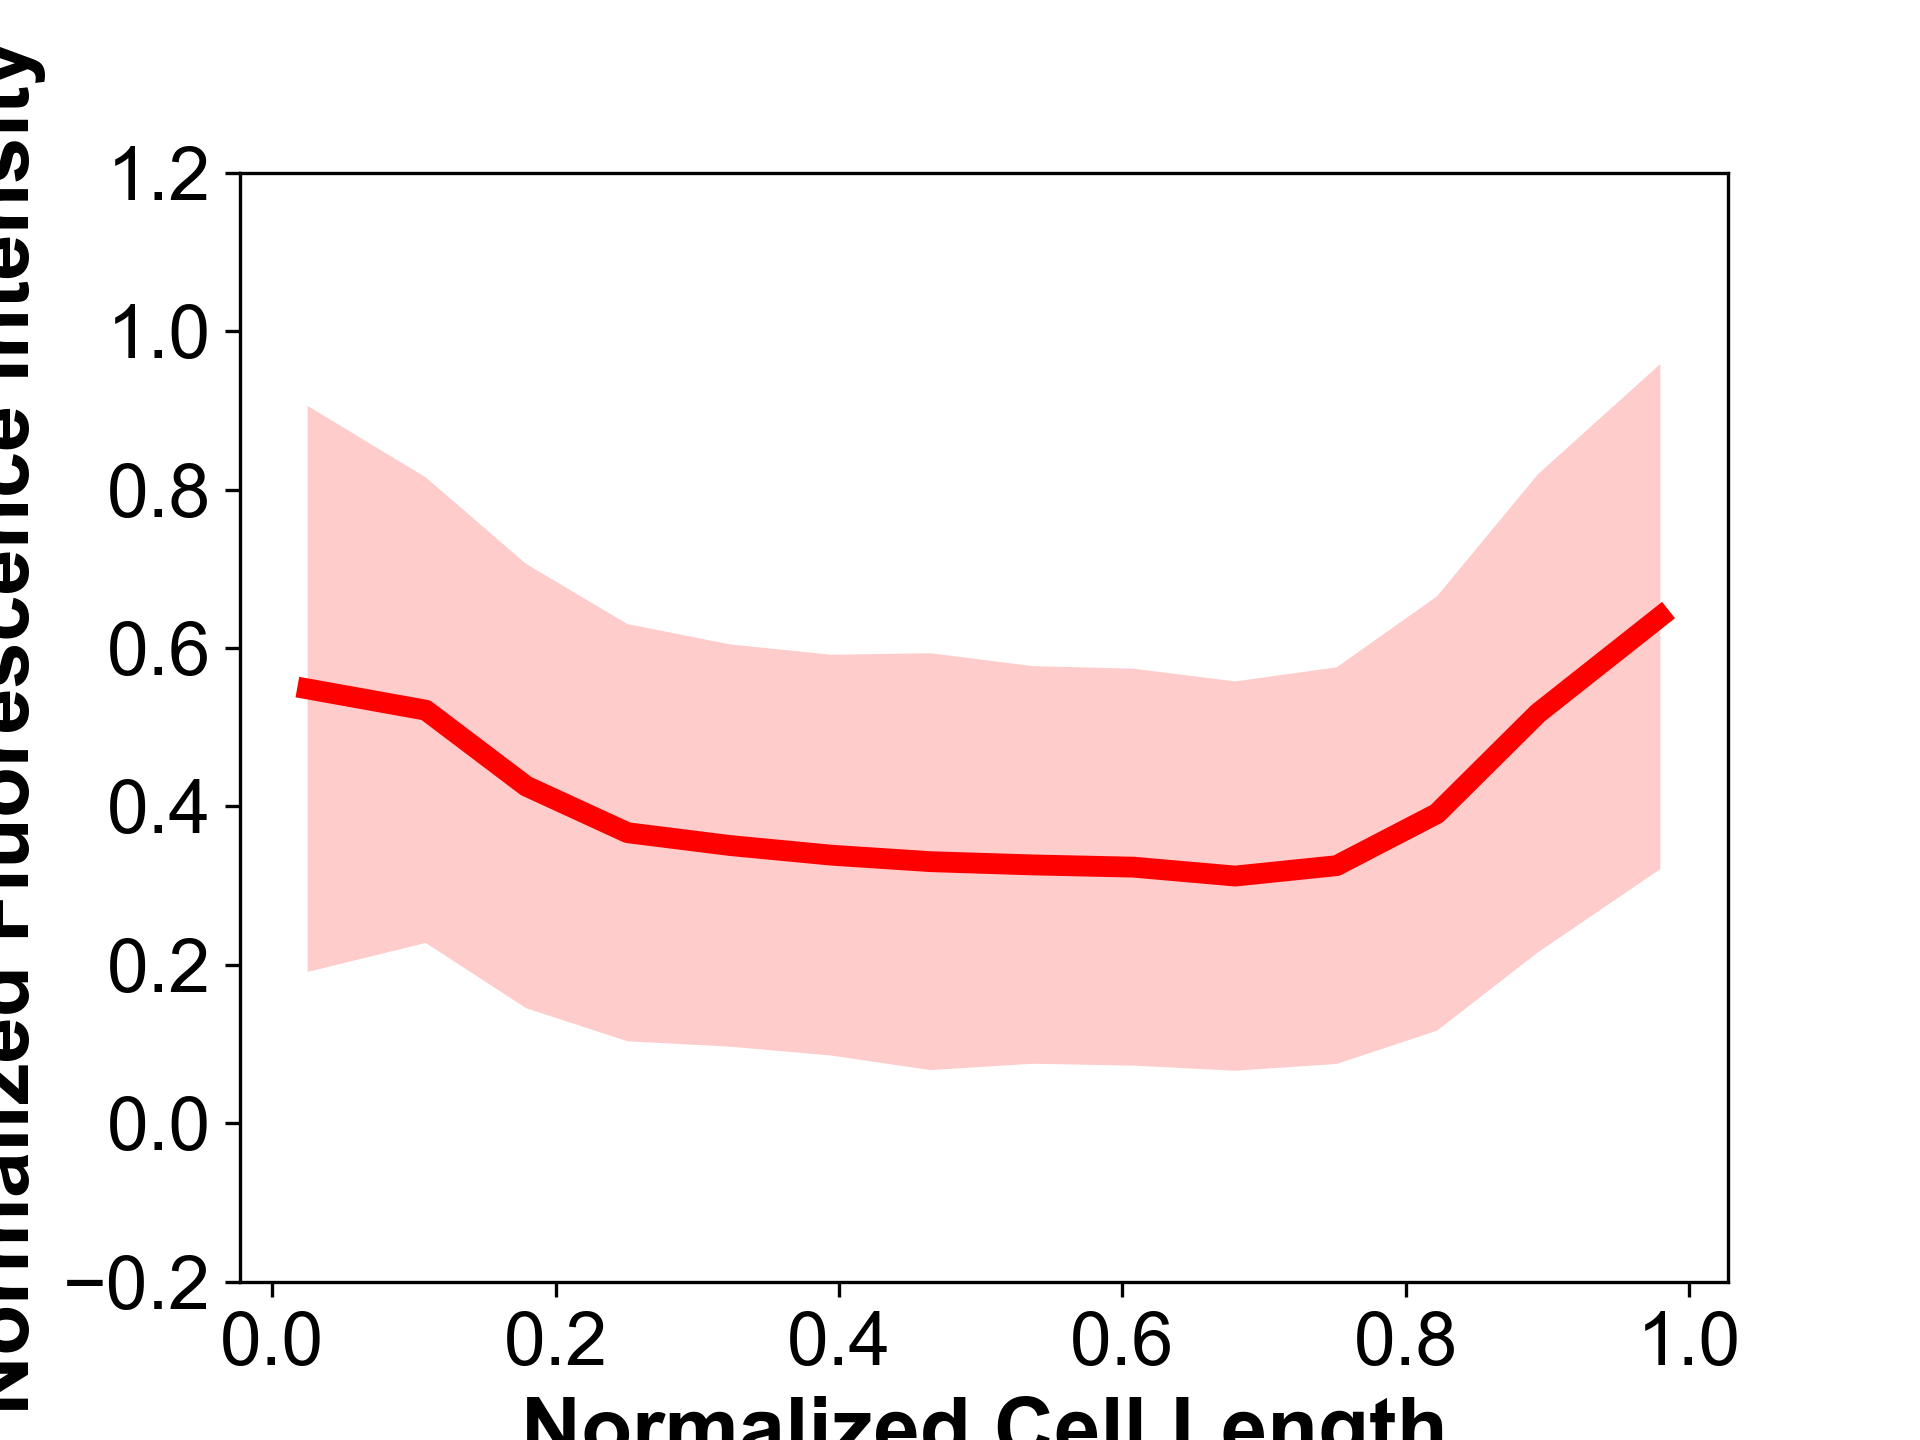

The data file committed next to this chart (first rows):
hcls-37, I, 1304.0, 1290.71, 1280.61, 1256.6, 1248.74, 1222.92, 1270.54, 1270.16, 1281.63, 1286.01, 1283.95, 1277.44, 1295.11, 1293.16, 1265.18, 1239.0
, ND, 0.0, 0.0693, 0.139, 0.208, 0.277, 0.347, 0.416, 0.485, 0.555, 0.624, 0.693, 0.763, 0.832, 0.901, 0.971, 1.0
hcls-14, I, 1383, 1425, 1425, 1410, 1384, 1356, 1340, 1315, 1299, 1287, 1309, 1285, 1281, 1282, 1316, 1334, 1345, 1359, 1367, 1404, 1410
, ND, 0.0, 0.0508, 0.102, 0.152, 0.203, 0.254, 0.305, 0.355, 0.406, 0.457, 0.508, 0.558, 0.609, 0.66, 0.711, 0.762, 0.812, 0.863, 0.914, 0.965, 1.0
hcls-83, I, 1980, 1972, 1935, 1904, 1913, 1872, 1859, 1843, 1856, 1863, 1882, 1879, 1889, 1937, 1987, 2020, 2045
, ND, 0.0, 0.0632, 0.126, 0.19, 0.253, 0.316, 0.379, 0.443, 0.506, 0.569, 0.632, 0.696, 0.759, 0.822, 0.885, 0.949, 1.0
hcls-24, I, 1442, 1522, 1526, 1493, 1439, 1417, 1415, 1443, 1442, 1438, 1413, 1420, 1416, 1438, 1470, 1532, 1500, 1467, 1453
, ND, 0.0, 0.0572, 0.114, 0.171, 0.229, 0.286, 0.343, 0.4, 0.457, 0.514, 0.572, 0.629, 0.686, 0.743, 0.8, 0.857, 0.915, 0.972, 1.0
hcls-45, I, 2483, 2596, 2614, 2581, 2538, 2515, 2519, 2555, 2570, 2538, 2575, 2598, 2656, 2706, 2714, 2701, 2673, 2668, 2624, 2589, 2525, 2476
, ND, 0.0, 0.0361, 0.0721, 0.108, 0.144, 0.18, 0.216, 0.252, 0.288, 0.325, 0.361, 0.397, 0.433, 0.469, 0.505, 0.541, 0.577, 0.613, 0.649, 0.685, 0.721, 0.757
hcls-100, I, 1692, 1633, 1553, 1532, 1494, 1454, 1457, 1482, 1478, 1497, 1507, 1484, 1505, 1512, 1500, 1493, 1499, 1574, 1614, 1673, 1746, 1823
, ND, 0.0, 0.0433, 0.0866, 0.13, 0.173, 0.217, 0.26, 0.303, 0.347, 0.39, 0.433, 0.476, 0.52, 0.563, 0.606, 0.65, 0.693, 0.736, 0.78, 0.823, 0.866, 0.91
hcls-85, I, 2009, 2081, 2106, 2061, 2063, 2003, 1978, 1937, 1901, 1875, 1857, 1848, 1861, 1894, 1891, 1852, 1872, 1906, 1906
, ND, 0.0, 0.0588, 0.118, 0.176, 0.235, 0.294, 0.353, 0.412, 0.471, 0.529, 0.588, 0.647, 0.706, 0.765, 0.824, 0.882, 0.941, 1.0, 1.0
hcls-92, I, 1826, 1910, 2026, 2101, 2085, 2007, 1937, 1948, 1948, 1952, 1963, 1933, 1914, 1901, 1910, 1927, 1935, 1922, 1951, 1902, 1967, 1977
, ND, 0.0, 0.0472, 0.0944, 0.142, 0.189, 0.236, 0.283, 0.33, 0.378, 0.425, 0.472, 0.519, 0.566, 0.614, 0.661, 0.708, 0.755, 0.802, 0.849, 0.897, 0.944, 0.991
hcls-20, I, 1440, 1435, 1431, 1422, 1422, 1415, 1423, 1417, 1405, 1400, 1406, 1412, 1404, 1386, 1369, 1389, 1397, 1379, 1385, 1413, 1411, 1399
, ND, 0.0, 0.0427, 0.0854, 0.128, 0.171, 0.214, 0.256, 0.299, 0.342, 0.384, 0.427, 0.47, 0.513, 0.555, 0.598, 0.641, 0.683, 0.726, 0.769, 0.812, 0.854, 0.897
hcls-44, I, 2222, 2392, 2515, 2526, 2515, 2402, 2371, 2386, 2341, 2350, 2294, 2248, 2233, 2269, 2293, 2360, 2362, 2356
, ND, 0.0, 0.0614, 0.123, 0.184, 0.246, 0.307, 0.369, 0.43, 0.491, 0.553, 0.614, 0.676, 0.737, 0.799, 0.86, 0.921, 0.983, 1.0
hcls-54, I, 2408, 2409, 2367, 2357, 2344, 2344, 2359, 2371, 2399, 2395, 2402, 2377, 2348, 2343, 2308, 2263, 2255, 2292, 2272, 2245, 2222, 2304
, ND, 0.0, 0.0455, 0.0911, 0.137, 0.182, 0.228, 0.273, 0.319, 0.364, 0.41, 0.455, 0.501, 0.547, 0.592, 0.638, 0.683, 0.729, 0.774, 0.82, 0.865, 0.911, 0.957
hcls-3, I, 1645, 1591, 1543, 1534, 1529, 1513, 1496, 1480, 1473, 1469, 1461, 1458, 1438, 1420, 1412, 1424, 1448, 1478, 1477, 1481
, ND, 0.0, 0.0538, 0.108, 0.161, 0.215, 0.269, 0.323, 0.376, 0.43, 0.484, 0.538, 0.591, 0.645, 0.699, 0.753, 0.806, 0.86, 0.914, 0.968, 1.0
hcls-4, I, 1346, 1391, 1396, 1425, 1417, 1403, 1422, 1418, 1409, 1391, 1378, 1375, 1389, 1435, 1471, 1452, 1434, 1411, 1415, 1403, 1394, 1389
, ND, 0.0, 0.0395, 0.0791, 0.119, 0.158, 0.198, 0.237, 0.277, 0.316, 0.356, 0.395, 0.435, 0.474, 0.514, 0.553, 0.593, 0.632, 0.672, 0.712, 0.751, 0.791, 0.83
hcls-36, I, 1853, 1785, 1677, 1614, 1567, 1529, 1492, 1487, 1482, 1472, 1465, 1452, 1443, 1422, 1430, 1447, 1438, 1430, 1456, 1492
, ND, 0.0, 0.053, 0.106, 0.159, 0.212, 0.265, 0.318, 0.371, 0.424, 0.477, 0.53, 0.583, 0.636, 0.689, 0.742, 0.795, 0.848, 0.901, 0.954, 1.0
hcls-78, I, 1691, 1752, 1798, 1815, 1838, 1833, 1834, 1788, 1791, 1805, 1764, 1758, 1755, 1730, 1726, 1707, 1711, 1718, 1726, 1763, 1803, 1817
, ND, 0.0, 0.0486, 0.0971, 0.146, 0.194, 0.243, 0.291, 0.34, 0.389, 0.437, 0.486, 0.534, 0.583, 0.631, 0.68, 0.728, 0.777, 0.826, 0.874, 0.923, 0.971, 1.0
hcls-40, I, 1438, 1408, 1370, 1362, 1391, 1386, 1407, 1436, 1469, 1501, 1505, 1520, 1526, 1540, 1562
, ND, 0.0, 0.0735, 0.147, 0.221, 0.294, 0.368, 0.441, 0.515, 0.588, 0.662, 0.735, 0.809, 0.882, 0.956, 1.0
hcls-53, I, 2546, 2482, 2448, 2438, 2440, 2439, 2432, 2448, 2494, 2503, 2473, 2469, 2467, 2454, 2451, 2392, 2393, 2409, 2433, 2455, 2469, 2483
, ND, 0.0, 0.0413, 0.0827, 0.124, 0.165, 0.207, 0.248, 0.289, 0.331, 0.372, 0.413, 0.455, 0.496, 0.537, 0.579, 0.62, 0.662, 0.703, 0.744, 0.786, 0.827, 0.868
hcls-47, I, 2299, 2455, 2503, 2477, 2447, 2468, 2485, 2504, 2483, 2498, 2494, 2506, 2526, 2533, 2565, 2604, 2635, 2753, 2910, 2952, 2827, 2656
, ND, 0.0, 0.0479, 0.0958, 0.144, 0.192, 0.239, 0.287, 0.335, 0.383, 0.431, 0.479, 0.527, 0.575, 0.623, 0.67, 0.718, 0.766, 0.814, 0.862, 0.91, 0.958, 1.0
hcls-94, I, 1739, 1861, 1965, 2003, 1991, 1956, 1941, 1930, 1950, 1925, 1941, 1957, 1965, 1948, 1935, 1932, 1946, 1952, 1963, 1963, 1973, 2006
, ND, 0.0, 0.0416, 0.0833, 0.125, 0.167, 0.208, 0.25, 0.291, 0.333, 0.375, 0.416, 0.458, 0.5, 0.541, 0.583, 0.624, 0.666, 0.708, 0.749, 0.791, 0.833, 0.874
hcls-52, I, 2520, 2437, 2370, 2372, 2397, 2418, 2425, 2393, 2360, 2360, 2385, 2434, 2462, 2483, 2511, 2561, 2554, 2471, 2433, 2415
, ND, 0.0, 0.0538, 0.108, 0.161, 0.215, 0.269, 0.323, 0.376, 0.43, 0.484, 0.538, 0.591, 0.645, 0.699, 0.753, 0.806, 0.86, 0.914, 0.968, 1.0
hcls-49, I, 2561, 2651, 2606, 2621, 2585, 2554, 2575, 2549, 2524, 2503, 2513, 2535, 2529, 2555, 2551, 2508, 2497, 2489, 2524, 2586, 2613
, ND, 0.0, 0.0515, 0.103, 0.155, 0.206, 0.258, 0.309, 0.361, 0.412, 0.464, 0.515, 0.567, 0.618, 0.67, 0.721, 0.773, 0.824, 0.876, 0.927, 0.979, 1.0
hcls-77, I, 2199, 2188, 2097, 2035, 2029, 2051, 2038, 2002, 2004, 2023, 2021, 2058, 2065, 2067, 2022, 2033, 2016, 1998, 1985, 1960, 1934, 1937
, ND, 0.0, 0.0366, 0.0732, 0.11, 0.146, 0.183, 0.22, 0.256, 0.293, 0.33, 0.366, 0.403, 0.439, 0.476, 0.513, 0.549, 0.586, 0.622, 0.659, 0.696, 0.732, 0.769
hcls-63, I, 1697, 1775, 1789, 1777, 1763, 1777, 1788, 1813, 1807, 1779, 1785, 1801, 1798, 1801, 1811, 1781, 1794, 1825, 1891, 1925, 2040, 2053
, ND, 0.0, 0.0498, 0.0995, 0.149, 0.199, 0.249, 0.299, 0.348, 0.398, 0.448, 0.498, 0.547, 0.597, 0.647, 0.697, 0.746, 0.796, 0.846, 0.896, 0.945, 0.995, 1.0
hcls-99, I, 1416, 1515, 1611, 1655, 1668, 1606, 1544, 1501, 1445, 1429, 1417, 1432, 1444, 1465, 1480, 1506, 1567, 1652, 1774, 1934, 2022
, ND, 0.0, 0.0509, 0.102, 0.153, 0.204, 0.254, 0.305, 0.356, 0.407, 0.458, 0.509, 0.56, 0.611, 0.662, 0.713, 0.763, 0.814, 0.865, 0.916, 0.967, 1.0
hcls-72, I, 1744, 1832, 1904, 1983, 1968, 1925, 1909, 1875, 1901, 1851, 1834, 1809, 1781, 1795, 1791, 1837, 1783, 1801, 1823, 1823, 1835, 1834
, ND, 0.0, 0.0435, 0.087, 0.13, 0.174, 0.217, 0.261, 0.304, 0.348, 0.391, 0.435, 0.478, 0.522, 0.565, 0.609, 0.652, 0.696, 0.739, 0.783, 0.826, 0.87, 0.913
hcls-18, I, 1603, 1600, 1557, 1511, 1515, 1502, 1502, 1513, 1519, 1519, 1521, 1504, 1495, 1510, 1518, 1504, 1473, 1486, 1520, 1539, 1531
, ND, 0.0, 0.0508, 0.102, 0.152, 0.203, 0.254, 0.305, 0.355, 0.406, 0.457, 0.508, 0.558, 0.609, 0.66, 0.711, 0.762, 0.812, 0.863, 0.914, 0.965, 1.0
hcls-97, I, 2030, 2012, 1998, 1967, 1953, 1955, 1924, 1913, 1922, 1900, 1856, 1891, 1878, 1864, 1870, 1868, 1846, 1859, 1884, 1914, 1955, 1988
, ND, 0.0, 0.0485, 0.097, 0.146, 0.194, 0.243, 0.291, 0.34, 0.388, 0.437, 0.485, 0.534, 0.582, 0.631, 0.679, 0.728, 0.776, 0.825, 0.873, 0.922, 0.97, 1.0
hcls-29, I, 1578, 1509, 1461, 1393, 1353, 1321, 1293, 1284, 1315, 1331, 1316, 1327, 1291, 1280, 1288, 1273, 1296, 1343
, ND, 0.0, 0.0589, 0.118, 0.177, 0.236, 0.295, 0.354, 0.412, 0.471, 0.53, 0.589, 0.648, 0.707, 0.766, 0.825, 0.884, 0.943, 1.0
hcls-31, I, 1590, 1602, 1593, 1521, 1458, 1429, 1421, 1418, 1408, 1393, 1394, 1392, 1404, 1391, 1407, 1420, 1400, 1391, 1387, 1413, 1438, 1488
, ND, 0.0, 0.0464, 0.0928, 0.139, 0.186, 0.232, 0.279, 0.325, 0.371, 0.418, 0.464, 0.511, 0.557, 0.604, 0.65, 0.696, 0.743, 0.789, 0.836, 0.882, 0.928, 0.975
hcls-75, I, 2131, 2170, 2186, 2171, 2122, 2088, 2082, 2050, 2017, 2010, 1998, 2009, 2021, 2015, 2030, 2116, 2208, 2198, 2041, 1927, 1900
, ND, 0.0, 0.052, 0.104, 0.156, 0.208, 0.26, 0.312, 0.364, 0.416, 0.468, 0.52, 0.572, 0.624, 0.676, 0.728, 0.78, 0.832, 0.884, 0.936, 0.988, 1.0
hcls-55, I, 2751, 2736, 2644, 2552, 2532, 2571, 2612, 2659, 2648, 2635, 2622, 2639, 2633, 2598, 2574, 2583, 2601, 2562, 2538, 2592, 2654, 2636
... 143 more rows
